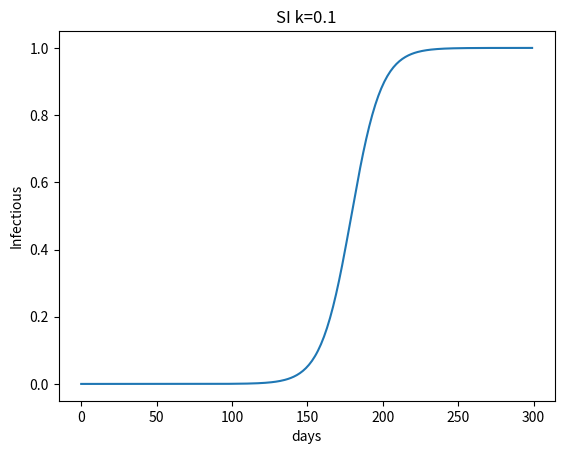

Source code (Python):
import numpy as np
import matplotlib.pyplot as plt
import scipy.integrate as spi

I0 = 1 / 60000000
k = 0.1
t = [i for i in range(0, 300)]
I = np.zeros(300)
for t0 in t:
    I[t0] = 1 / (1 + (1 / I0 - 1) * np.exp(-k * t0))
plt.plot(t, I)
plt.title("SI k=0.1")
plt.xlabel("days")
plt.ylabel("Infectious")
plt.show()